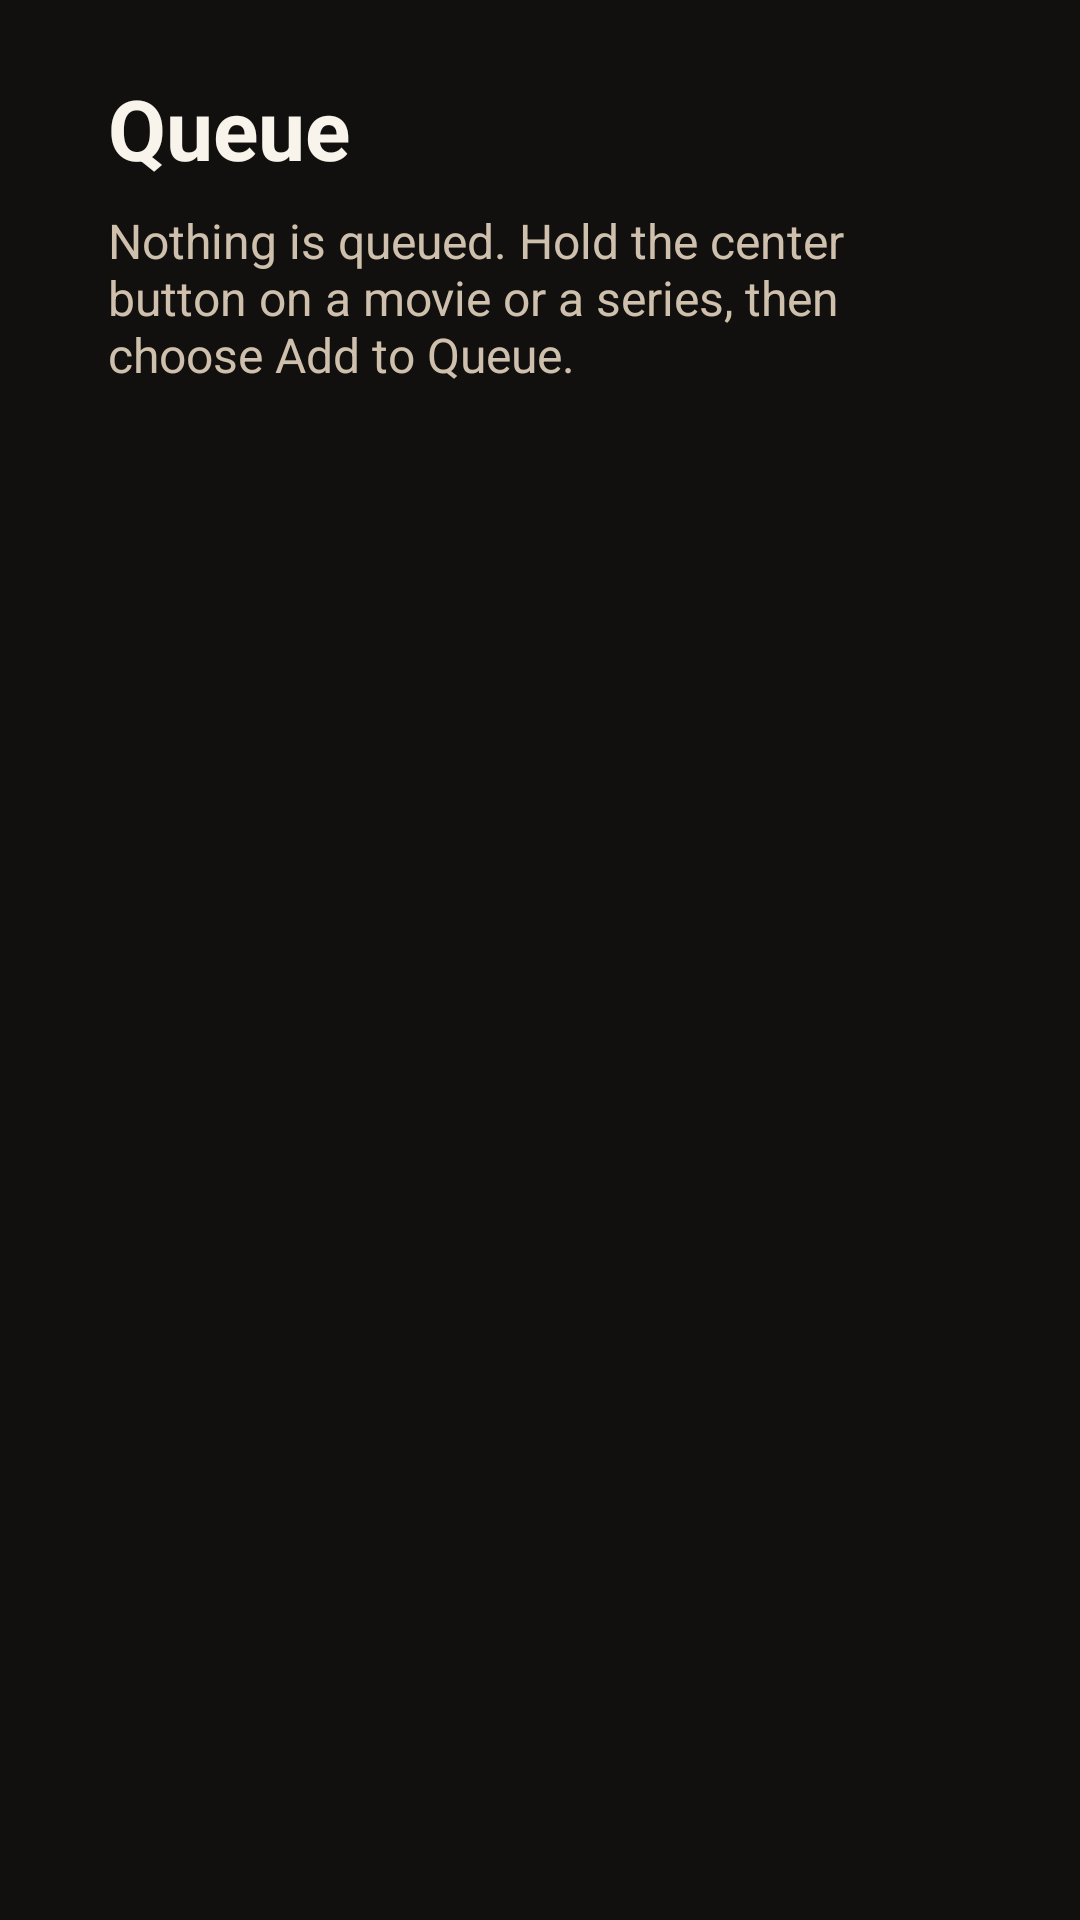

Here is an Android app screen rendered from its layout file. Give the layout XML and the strings, colors and styles it references.
<!-- AndroidManifest.xml: application theme Theme.OlympusIptv -->
<!-- res/layout/activity_queue.xml -->
<?xml version="1.0" encoding="utf-8"?>
<LinearLayout xmlns:android="http://schemas.android.com/apk/res/android"
    android:layout_width="match_parent"
    android:layout_height="match_parent"
    android:background="@color/bg"
    android:orientation="vertical"
    android:paddingHorizontal="36dp"
    android:paddingTop="24dp"
    android:paddingBottom="16dp">

    <TextView
        android:layout_width="match_parent"
        android:layout_height="wrap_content"
        android:text="@string/queue_title"
        android:textColor="@color/text_primary"
        android:textSize="28sp"
        android:textStyle="bold" />

    <TextView
        android:id="@+id/queueStatus"
        android:layout_width="match_parent"
        android:layout_height="wrap_content"
        android:layout_marginTop="8dp"
        android:text="@string/queue_empty"
        android:textColor="@color/text_secondary"
        android:textSize="16sp" />

    <androidx.recyclerview.widget.RecyclerView
        android:id="@+id/queueList"
        android:layout_width="match_parent"
        android:layout_height="0dp"
        android:layout_marginTop="12dp"
        android:layout_weight="1" />
</LinearLayout>
<!-- resources referenced by this layout -->
<resources>
  <color name="bg">#11100E</color>
  <color name="text_primary">#F8F4EC</color>
  <color name="text_secondary">#CEC0AC</color>
  <string name="queue_empty">Nothing is queued. Hold the center button on a movie or a series, then choose Add to Queue.</string>
  <string name="queue_title">Queue</string>
  <style name="Theme.OlympusIptv" parent="Theme.AppCompat.NoActionBar">
          <item name="android:windowBackground">@color/bg</item>
          <item name="android:colorBackground">@color/bg</item>
          <item name="android:textColorPrimary">@color/text_primary</item>
          <item name="android:textColorSecondary">@color/text_secondary</item>
          <item name="colorPrimary">@color/accent</item>
          <item name="colorAccent">@color/accent</item>
          <item name="android:statusBarColor">@color/bg</item>
          <item name="android:navigationBarColor">@color/bg</item>
          <item name="android:windowFullscreen">true</item>
      </style>
  <color name="accent">#E6A65C</color>
</resources>
